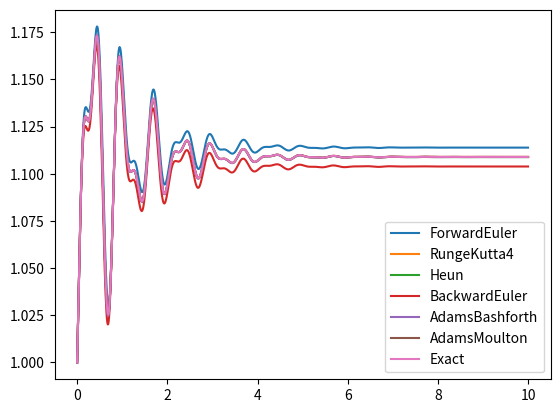

This figure's Python source:

# https://github.com/gregwinther/youtube/tree/master/ODESolver

import matplotlib.pyplot as plt
import numpy as np
from scipy.integrate import odeint
from scipy.optimize import fsolve
from tqdm import tqdm


class ODESolver:
    """ODESolver
    Solves ODE on the form:
    u' = f(u, t), u(0) = U0
    Parameters
    ----------
    f : callable
        Right-hand-side function f(u, t)
    """

    def __init__(self, f):
        self.f = f

    def set_initial_conditions(self, U0):
        """
        Sets initial conditions
        Parameters
        ----------
        U0 : int or float or array_like
            Inital condition(s)
        """
        if isinstance(U0, (int, float)):
            # Scalar ODE
            self.number_of_eqns = 1
            U0 = float(U0)
        else:
            # System of eqns
            U0 = np.asarray(U0)
            self.number_of_eqns = U0.size
        self.U0 = U0

    def solve(self, time_points):
        """
        Solves ODE according to given time points.
        The resolution is implied by spacing of 
        time points.
        Parameters
        ----------
        time_points : array_like
            Time points to solve for
        
        Returns
        -------
        u : array_like
            Solution
        t : array_like
            Time points corresponding to solution
        """

        self.t = np.asarray(time_points)
        n = self.t.size

        self.u = np.zeros((n, self.number_of_eqns))

        self.u[0, :] = self.U0

        # Integrate
        for i in tqdm(range(n - 1), ascii=True):
            self.i = i
            self.u[i + 1] = self.advance()

        return self.u, self.t
        
    def advance(self):
        """Advance solution one time step."""
        raise NotImplementedError

# Poor performance
class ForwardEuler(ODESolver):
    def advance(self):
        u, f, i, t = self.u, self.f, self.i, self.t
        dt = t[i + 1] - t[i]
        return u[i, :] + dt * f(u[i, :], t[i])

class RungeKutta4(ODESolver):
    def advance(self):
        u, f, i, t = self.u, self.f, self.i, self.t
        dt = t[i + 1] - t[i]
        dt2 = dt / 2
        K1 = dt * f(u[i, :], t[i])
        K2 = dt * f(u[i, :] + 0.5 * K1, t[i] + dt2)
        K3 = dt * f(u[i, :] + 0.5 * K2, t[i] + dt2)
        K4 = dt * f(u[i, :] + K3, t[i] + dt)
        return u[i, :] + (1 / 6) * (K1 + 2 * K2 + 2 * K3 + K4)

class Heun(ODESolver):
    def advance(self):
        u, f, i, t = self.u, self.f, self.i, self.t
        dt = t[i + 1] - t[i]
        K1 = dt * f(u[i, :], t[i])
        K2 = dt * f(u[i, :] + K1, t[i] + dt)
        return u[i, :] + 0.5 * (K1 + K2)

# Poor performance
class BackwardEuler(ODESolver):
    def advance(self):
        u, f, i, t = self.u, self.f, self.i, self.t
        dt = t[i + 1] - t[i]
        u_next_guess = u[i, :] + dt * f(u[i, :], t[i])
        residual = lambda u_next: u_next - u[i, :] - dt * f(u_next, t[i + 1])
        u_next = fsolve(residual, u_next_guess)
        return u_next

class AdamsBashforth(ODESolver):
    def advance(self):
        u, f, i, t = self.u, self.f, self.i, self.t
        dt = t[i + 1] - t[i]
        if i == 0:
            K1 = dt * f(u[i, :], t[i])
            u_next = u[i, :] + K1
        else:
            K1 = dt * f(u[i, :], t[i])
            K2 = dt * f(u[i-1, :], t[i-1])
            u_next = u[i, :] + (3/2)*K1 - (1/2)*K2
        return u_next

class AdamsMoulton(ODESolver):
    def advance(self):
        u, f, i, t = self.u, self.f, self.i, self.t
        dt = t[i + 1] - t[i]
        if i == 0:
            K1 = dt * f(u[i, :], t[i])
            u_next_guess = u[i, :] + K1
            residual = lambda u_next: u_next - u[i, :] - (dt/2) * (f(u_next, t[i+1]) + f(u[i, :], t[i]))
            u_next = fsolve(residual, u_next_guess)
        else:
            K1 = dt * f(u[i, :], t[i])
            K2 = dt * f(u[i-1, :], t[i-1])
            u_next_guess = u[i, :] + (5/12)*K1 + (8/12)*K2 - (1/12)*dt*f(u[i-2, :], t[i-2])
            residual = lambda u_next: u_next - u[i, :] - (dt/12) * (5*f(u_next, t[i+1]) + 8*f(u[i, :], t[i]) - f(u[i-1, :], t[i-1]))
            u_next = fsolve(residual, u_next_guess)
        return u_next

if __name__ == '__main__':
    # Define difficult and time-consuming ODE
    def f(u, t):
        return np.exp(-t) * np.sin(3 * np.pi * t) + np.exp(-t) * np.cos(5 * np.pi * t)

    # Define time points
    t = np.linspace(0, 10, 1000)

    # Define solvers
    solvers = [
        ForwardEuler(f),
        RungeKutta4(f),
        Heun(f),
        BackwardEuler(f),
        AdamsBashforth(f),
        AdamsMoulton(f),
    ]

    # Define initial condition
    U0 = 1

    # Solve ODE
    for solver in solvers:
        solver.set_initial_conditions(U0)
        u, t = solver.solve(t)
        plt.plot(t, u, label=solver.__class__.__name__)
        
    # Plot exact solution
    u_exact = odeint(f, U0, t)
    plt.plot(t, u_exact, label='Exact')

    plt.legend()
    plt.show()

# crank nicolson method
# finite difference method
